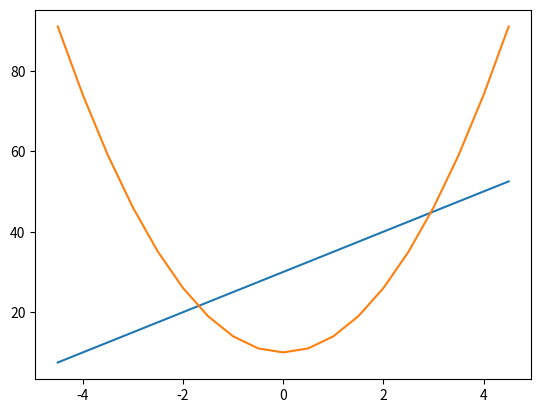
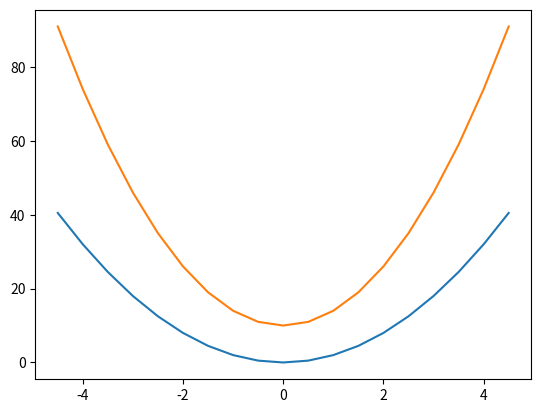

The matplotlib source for these figures, in order:
from matplotlib import pyplot
import numpy

x = numpy.arange(-4.5, 5, 0.5)
y1 = 5*x + 30
y2 = 2 * x**2
y3 = 4 * x**2 + 10

pyplot.figure(1)    # 그래프창을 생성, 창번호 부여
pyplot.plot(x, y1)

pyplot.figure(2)
pyplot.plot(x, y2)

# 1번 창에 그래프 추가
pyplot.figure(2)
pyplot.plot(x, y3)
pyplot.show()

pyplot.figure(1)
pyplot.plot(x, y3)











